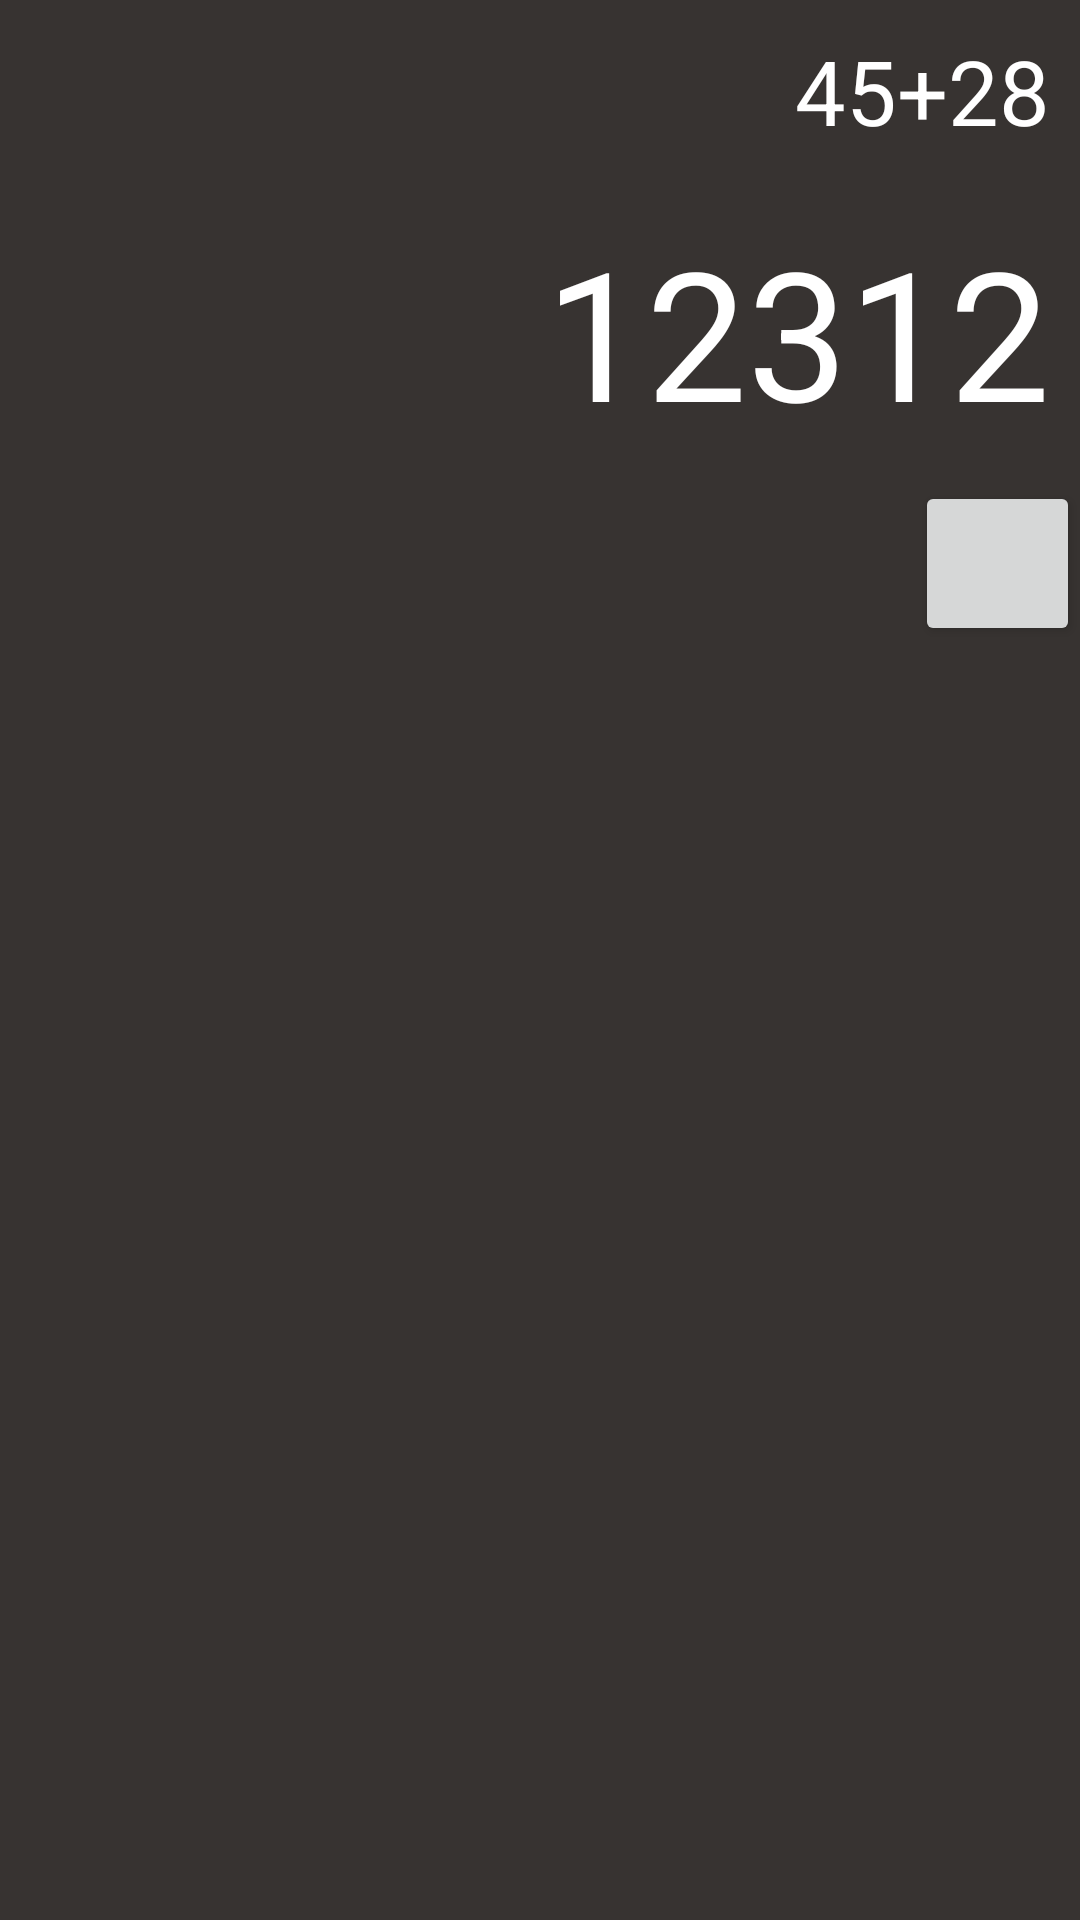

This screen was rendered from an Android layout file. Write that file and the resources it references.
<!-- AndroidManifest.xml: application theme Theme.EZCalc -->
<!-- res/layout/input_layout.xml -->
<?xml version="1.0" encoding="utf-8"?>
<LinearLayout xmlns:android="http://schemas.android.com/apk/res/android"
    android:layout_width="match_parent"
    android:layout_height="match_parent"
    xmlns:app="http://schemas.android.com/apk/res-auto"
    android:orientation="vertical"
    android:background="@color/bojaTipki">


    <TextView
        android:id="@+id/historyMiniView"
        android:layout_width="match_parent"
        android:layout_height="wrap_content"
        app:autoSizeTextType="uniform"
        app:autoSizeMinTextSize="12sp"
        app:autoSizeMaxTextSize="100sp"
        app:autoSizeStepGranularity="2sp"
        android:textSize="30sp"
        android:gravity="end"
        android:background="@color/bojaTipki"
        android:textColor="@color/white"
        android:padding="10dp"
        android:text="45+28"
        />
    <TextView
        android:id="@+id/currentView"
        android:layout_width="match_parent"
        android:layout_height="100dp"
        android:textSize="60sp"
        android:gravity="end"
        android:background="@color/bojaTipki"
        android:textColor="@color/white"
        android:padding="10dp"
        android:text="12312"
        />

    <Button
        android:id="@+id/historyButton"
        android:layout_width="55dp"
        android:layout_height="55dp"
        android:foreground="@drawable/povijest"
        android:layout_gravity="end"
        android:padding="2dp"
        />


</LinearLayout>
<!-- resources referenced by this layout -->
<resources>
  <color name="bojaTipki">#373331</color>
  <color name="white">#FFFFFFFF</color>
  <!-- drawable povijest: png bitmap (drawable-v24, 2305 bytes) -->
  <style name="Theme.EZCalc" parent="Theme.MaterialComponents.DayNight.NoActionBar">
          
          <item name="colorPrimary">@color/purple_500</item>
          <item name="colorPrimaryVariant">@color/purple_700</item>
          <item name="colorOnPrimary">@color/white</item>
          
          <item name="colorSecondary">@color/teal_200</item>
          <item name="colorSecondaryVariant">@color/teal_700</item>
          <item name="colorOnSecondary">@color/black</item>
          
          <item name="android:statusBarColor" tools:targetApi="l">?attr/colorPrimaryVariant</item>
          
      </style>
  <color name="purple_500">#373331</color>
  <color name="purple_700">#FF3700B3</color>
  <color name="teal_200">#FF03DAC5</color>
  <color name="teal_700">#FF018786</color>
  <color name="black">#FF000000</color>
</resources>
